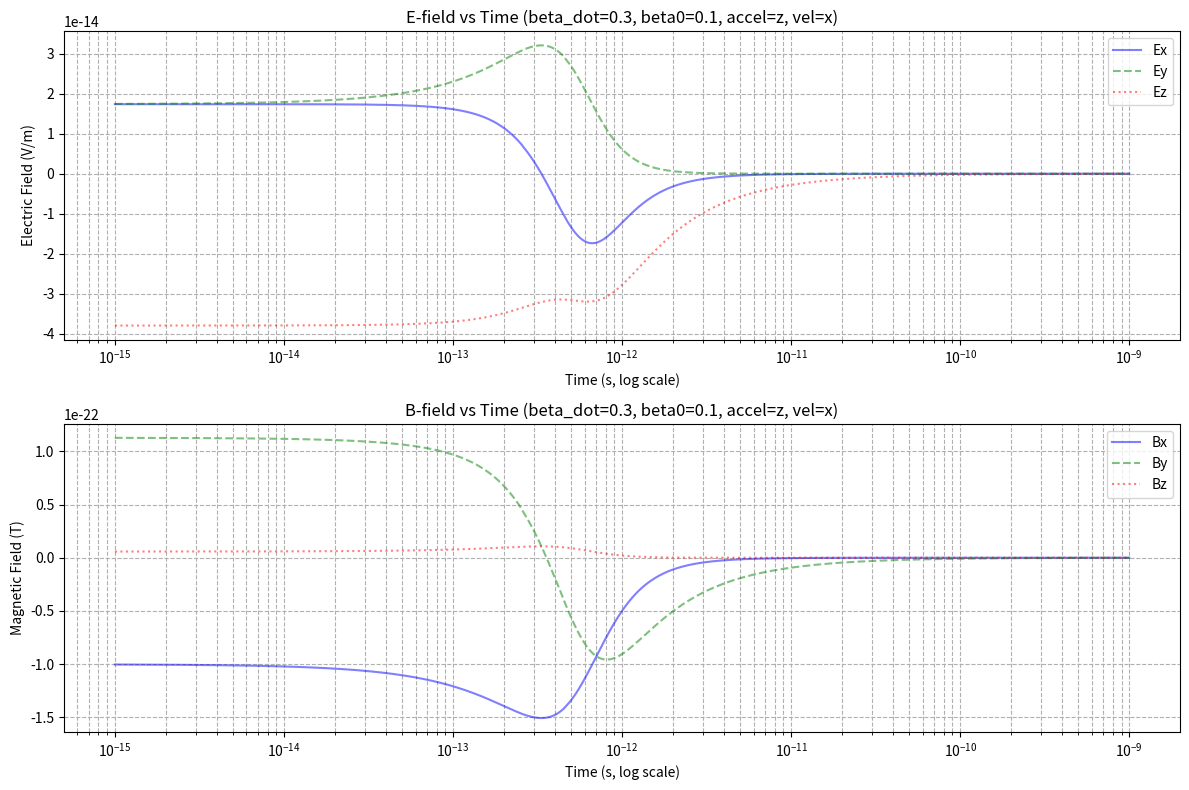

The script that saved this image: (Note: this script raises an exception after producing the figure.)
import numpy as np
import matplotlib.pyplot as plt
from scipy.constants import c, epsilon_0, pi

# Accelerated Charge Class
class AcceleratedCharge:
    def __init__(self, q, alpha_proper, accel_axis='z', beta0=0.0, vel_axis='x', r0=np.zeros(3)):
        self.q = q
        self.alpha_proper = alpha_proper    
        self.accel_axis = accel_axis
        self.vel_axis = vel_axis
        self.beta0 = beta0                 
        self.r0 = np.array(r0, dtype=float)
        
        self.gamma0 = 1.0 / np.sqrt(1.0 - self.beta0**2)

        axes = {'x':0, 'y':1, 'z':2}
        if self.vel_axis == self.accel_axis:
            self.beta_dot = self.alpha_proper / (self.gamma0**3)
        else:
            self.beta_dot = self.alpha_proper / self.gamma0

    def position(self, t):
        pos = self.r0.copy()
        delta_vel = self.beta0 * c * t
        delta_acc = 0.5 * self.beta_dot * c * t**2
        axes = {'x':0, 'y':1, 'z':2}
        pos[axes[self.vel_axis]] += delta_vel
        pos[axes[self.accel_axis]] += delta_acc
        return pos

    def velocity(self, t):
        vel = np.zeros(3)
        axes = {'x':0, 'y':1, 'z':2}
        vel[axes[self.vel_axis]] = self.beta0 * c
        vel[axes[self.accel_axis]] += self.beta_dot * c * t
        return vel / c

    def beta_dot_vec(self):
        vec = np.zeros(3)
        axes = {'x':0, 'y':1, 'z':2}
        vec[axes[self.accel_axis]] = self.beta_dot
        return vec

# Retarded time Calculation
def retarded_time(charge, r_obs, t_obs, tol=1e-15, maxiter=100):
    tr = t_obs
    for _ in range(maxiter):
        R = np.linalg.norm(r_obs - charge.position(tr))
        tr_next = t_obs - R / c
        if abs(tr_next - tr) < tol: 
            break
        tr = tr_next
    return tr
# Field Calculation
def radiation_field(charge, r_obs, t_obs):
    E_list = []
    B_list = []
    for t in t_obs:
        tr = retarded_time(charge, r_obs, t)
        r_source = charge.position(tr)
        R_vec = r_obs - r_source
        R = np.linalg.norm(R_vec)
        n = R_vec / R
        beta = charge.velocity(tr)
        beta_dot = charge.beta_dot_vec()
        k = 1 - np.dot(n, beta)
        E = (charge.q/(4*pi*epsilon_0*c)) * np.cross(n, np.cross(n - beta, beta_dot)) / (R * k**3)
        B = np.cross(n, E) / c
        E_list.append(E)
        B_list.append(B)
    return np.array(E_list), np.array(B_list)

q = 1e-19
r_obs = np.array([10e-6, 10e-6, 10e-6])
t_obs = np.logspace(-15,-9, 1000)

beta0_values = [0.1, 0.9, 0.99]
cases = [(0.3, 'z', 'x'),
         (0.9, 'x', 'x')]

for beta_dot, accel_axis, vel_axis in cases:
    for beta0 in beta0_values:
        charge = AcceleratedCharge(q, beta_dot, accel_axis=accel_axis, vel_axis=vel_axis, beta0=beta0)
        E, B = radiation_field(charge, r_obs, t_obs)

        # Electric Field Plot
        plt.figure(figsize=(12,8))
        plt.subplot(2,1,1)
        plt.plot(t_obs, E[:,0], linestyle='-', color='blue', alpha=0.5, label='Ex')
        plt.plot(t_obs, E[:,1], linestyle='--', color='green', alpha=0.5, label='Ey')
        plt.plot(t_obs, E[:,2], linestyle=':', color='red', alpha=0.5, label='Ez')
        plt.xlabel('Time (s, log scale)')
        plt.ylabel('Electric Field (V/m)')
        plt.title(f'E-field vs Time (beta_dot={beta_dot}, beta0={beta0}, accel={accel_axis}, vel={vel_axis})')
        plt.xscale('log')
        plt.legend()
        plt.grid(True, which='both', linestyle='--')

        # Magnetic Field Plot
        plt.subplot(2,1,2)
        plt.plot(t_obs, B[:,0], linestyle='-', color='blue', alpha=0.5, label='Bx')
        plt.plot(t_obs, B[:,1], linestyle='--', color='green', alpha=0.5, label='By')
        plt.plot(t_obs, B[:,2], linestyle=':', color='red', alpha=0.5, label='Bz')
        plt.xlabel('Time (s, log scale)')
        plt.ylabel('Magnetic Field (T)')
        plt.title(f'B-field vs Time (beta_dot={beta_dot}, beta0={beta0}, accel={accel_axis}, vel={vel_axis})')
        plt.xscale('log')
        plt.legend()
        plt.grid(True, which='both', linestyle='--')

        plt.tight_layout()
        plt.savefig(f'Assignment_2/Question_2/figures/fields_betaDot{beta_dot}_beta0{beta0}_accel{accel_axis}_vel{vel_axis}.png')
        plt.show()
